Labelled photos from "corn_leaf_diseases", an image-classification folder in Zekken23/Dataset-skripsi-corn-disease. The possible labels are: common rust, corn leaf blight, gray leaf spot, insects damage.

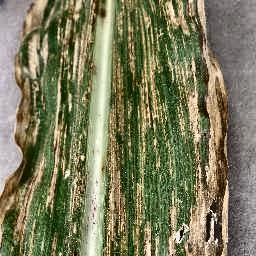
Label: gray leaf spot

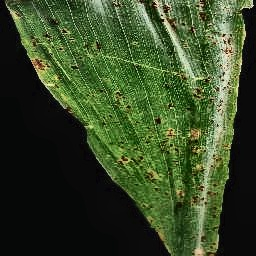
Label: common rust

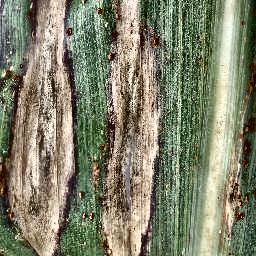
Label: corn leaf blight

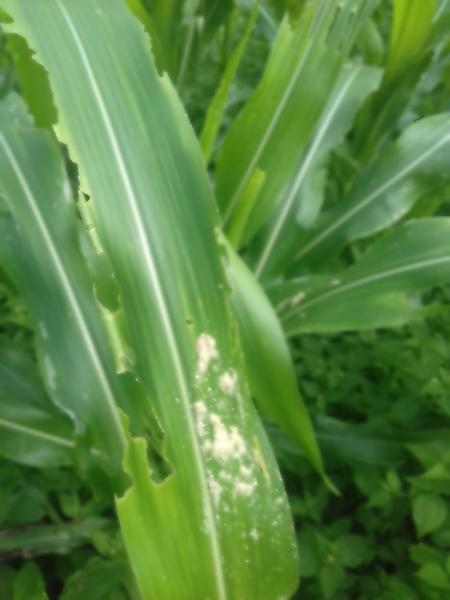
Label: insects damage

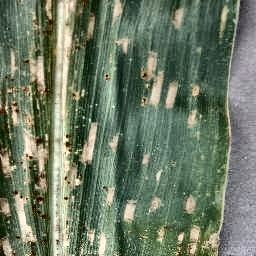
Label: gray leaf spot

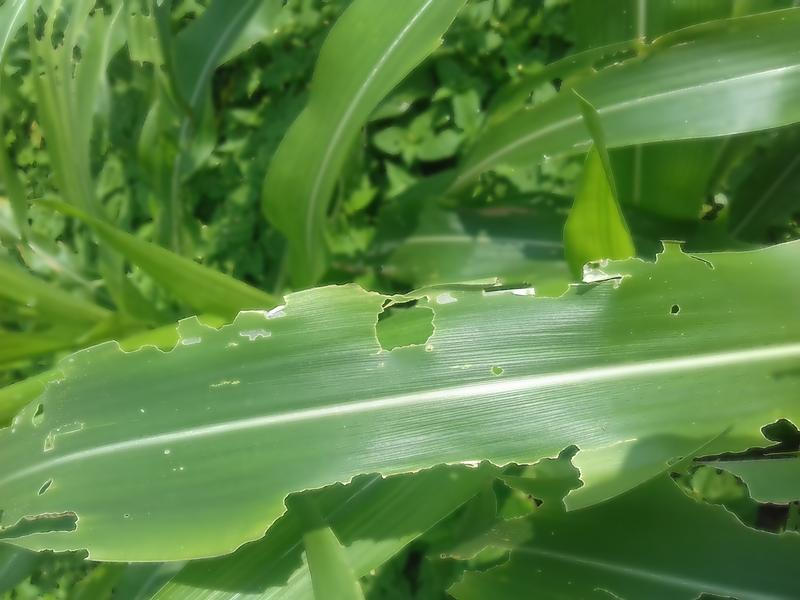
Label: insects damage
